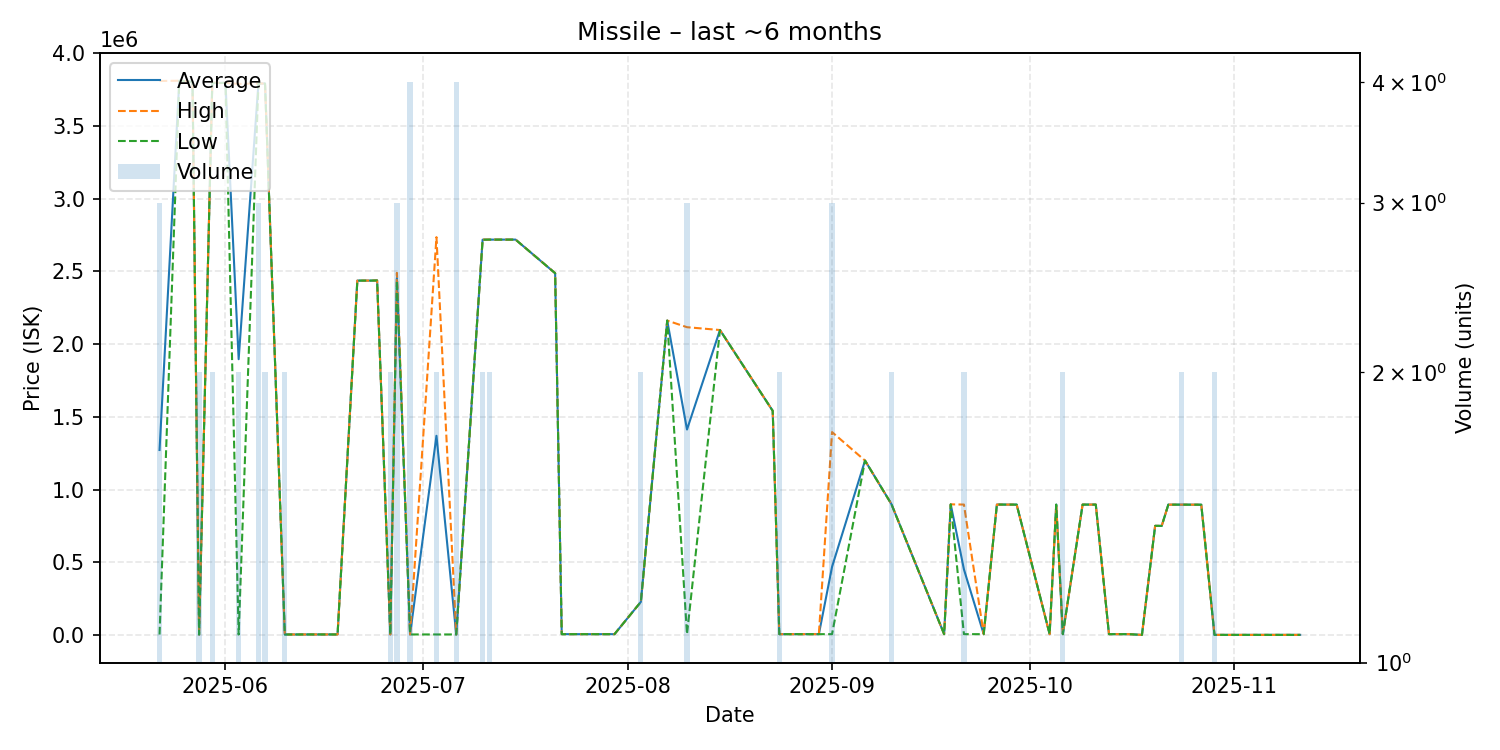

Data behind this chart, as committed beside it:
date, average, highest, lowest, order_count, volume
2025-05-22, 1271700, 3810000, 2550, 2, 3
2025-05-25, 3812000, 3812000, 3812000, 1, 1
2025-05-27, 3804000, 3804000, 3804000, 1, 1
2025-05-28, 2501, 2501, 2501, 2, 2
2025-05-30, 3797000, 3799000, 3795000, 2, 2
2025-06-01, 3797000, 3797000, 3797000, 1, 1
2025-06-03, 1896250, 3790000, 2501, 2, 2
2025-06-06, 3793000, 3793000, 3793000, 2, 3
2025-06-07, 3792500, 3793000, 3792000, 2, 2
2025-06-10, 2756, 2756, 2756, 1, 2
2025-06-14, 3000, 3000, 3000, 1, 1
2025-06-18, 3005, 3005, 3005, 1, 1
2025-06-21, 2437000, 2437000, 2437000, 1, 1
2025-06-23, 2437000, 2437000, 2437000, 1, 1
2025-06-24, 2438000, 2438000, 2438000, 1, 1
2025-06-26, 3005, 3005, 3005, 1, 2
2025-06-27, 2455333, 2490000, 2438000, 2, 3
2025-06-29, 3006, 3006, 3006, 2, 4
2025-07-03, 1369504, 2736000, 3009, 2, 2
2025-07-06, 3009, 3009, 3009, 1, 4
2025-07-10, 2718500, 2719000, 2718000, 2, 2
2025-07-11, 2719000, 2719000, 2719000, 1, 2
2025-07-13, 2719000, 2719000, 2719000, 1, 1
2025-07-14, 2719000, 2719000, 2719000, 1, 1
2025-07-15, 2719000, 2719000, 2719000, 1, 1
2025-07-21, 2488000, 2488000, 2488000, 1, 1
2025-07-22, 5005, 5005, 5005, 1, 1
2025-07-28, 5006, 5006, 5006, 1, 1
2025-07-30, 5006, 5006, 5006, 1, 1
2025-08-03, 227000, 227000, 227000, 1, 2
2025-08-07, 2162000, 2162000, 2162000, 1, 1
2025-08-10, 1412669, 2116500, 5008, 3, 3
2025-08-15, 2097000, 2097000, 2097000, 1, 1
2025-08-23, 1541000, 1541000, 1541000, 1, 1
2025-08-24, 5007, 5007, 5007, 2, 2
2025-08-30, 5007, 5007, 5007, 1, 1
2025-09-01, 468334, 1395000, 5001, 3, 3
2025-09-06, 1199000, 1199000, 1199000, 1, 1
2025-09-10, 899950, 900000, 899900, 2, 2
2025-09-18, 5002, 5002, 5002, 1, 1
2025-09-19, 897900, 897900, 897900, 1, 1
2025-09-21, 450751, 896500, 5002, 2, 2
2025-09-24, 5002, 5002, 5002, 1, 1
2025-09-26, 896500, 896500, 896500, 1, 1
2025-09-29, 896100, 896100, 896100, 1, 1
2025-10-04, 5002, 5002, 5002, 1, 1
2025-10-05, 896200, 896200, 896200, 1, 1
2025-10-06, 5002, 5002, 5002, 1, 2
2025-10-09, 896300, 896300, 896300, 1, 1
2025-10-11, 896300, 896300, 896300, 1, 1
2025-10-13, 5002, 5002, 5002, 1, 1
2025-10-16, 5002, 5002, 5002, 1, 1
2025-10-18, 100.0, 100.0, 100.0, 1, 1
2025-10-20, 750000, 750000, 750000, 1, 1
2025-10-21, 750000, 750000, 750000, 1, 1
2025-10-22, 895900, 895900, 895900, 1, 1
2025-10-24, 895900, 895900, 895900, 2, 2
2025-10-27, 895500, 895500, 895500, 1, 1
2025-10-29, 102.1, 102.1, 102.1, 1, 2
2025-11-05, 102.3, 102.3, 102.3, 1, 1
... 2 more rows
